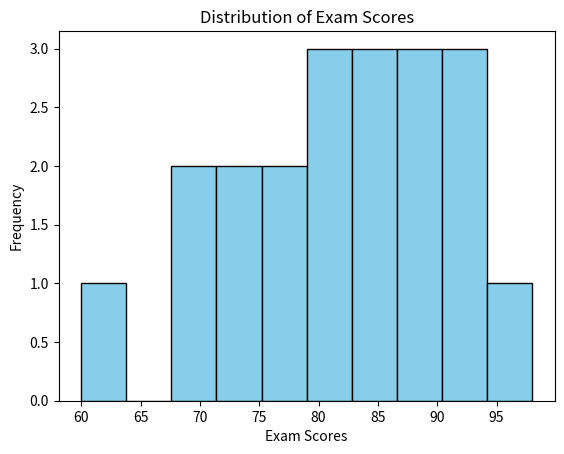

Reproduce this figure in Python.
import matplotlib.pyplot as plt
exam_scores = [85, 90, 88, 72, 93, 78, 85, 60, 91, 70, 80, 82, 75, 88, 91, 68, 98, 84, 78, 80]
plt.hist(exam_scores, bins=10, color='skyblue', edgecolor='black')
plt.xlabel('Exam Scores')
plt.ylabel('Frequency')
plt.title('Distribution of Exam Scores')
plt.show()
